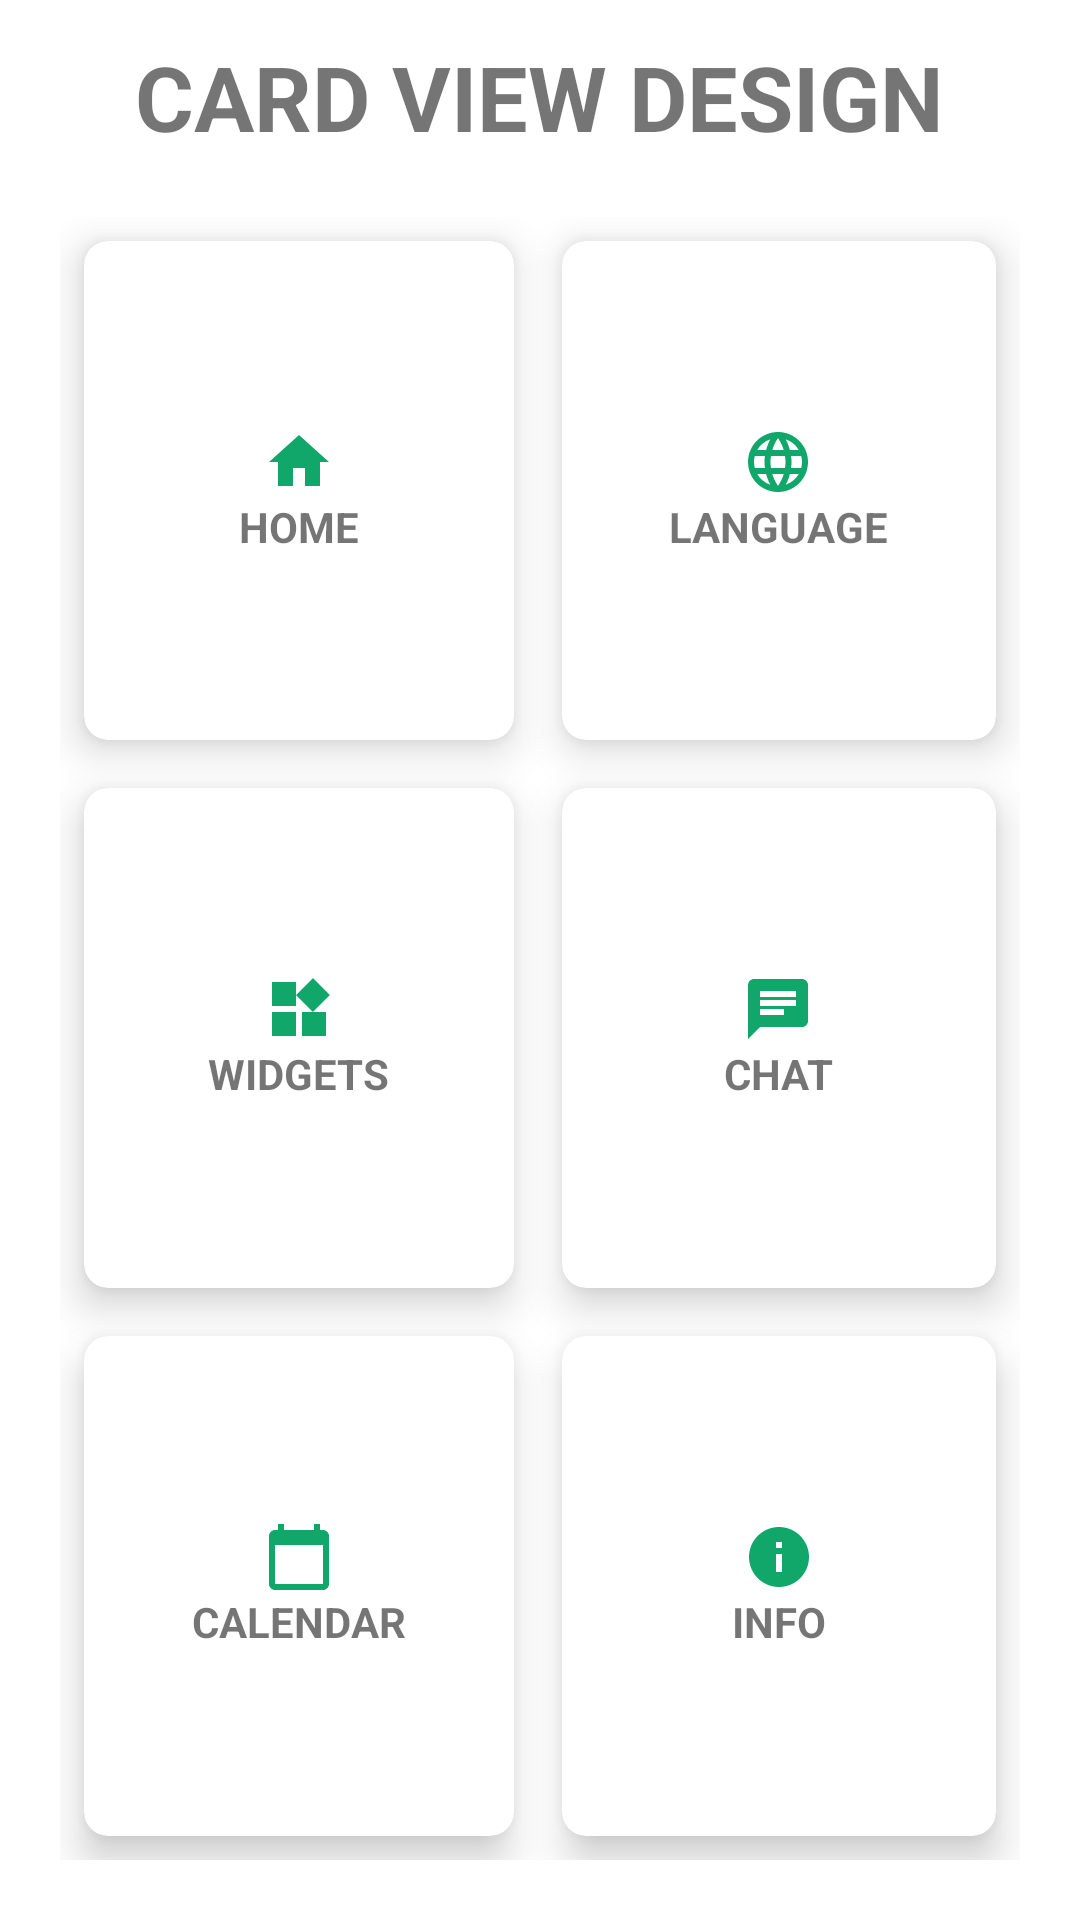

Reconstruct the res/layout file that produces this screen, plus the resources it refers to.
<!-- AndroidManifest.xml: application theme Theme.Interface -->
<!-- res/layout/activity_main.xml -->
<?xml version="1.0" encoding="utf-8"?>
<RelativeLayout xmlns:android="http://schemas.android.com/apk/res/android"
    xmlns:app="http://schemas.android.com/apk/res-auto"
    xmlns:tools="http://schemas.android.com/tools"
    android:layout_width="match_parent"
    android:layout_height="match_parent"
    tools:context=".MainActivity">

    <TextView
        android:id="@+id/title_view"
        android:layout_width="wrap_content"
        android:layout_height="wrap_content"
        android:layout_centerHorizontal="true"
        android:layout_marginTop="12dp"
        android:fontFamily="sans-serif"
        android:text="CARD VIEW DESIGN"
        android:textSize="30sp"
        android:textStyle="bold" />

    <GridLayout
        android:layout_width="match_parent"
        android:layout_height="match_parent"
        android:layout_below="@+id/title_view"
        android:layout_marginStart="20dp"
        android:layout_marginTop="20dp"
        android:layout_marginEnd="20dp"
        android:layout_marginBottom="20dp"
        android:columnCount="2"
        android:rowCount="3">

        <androidx.cardview.widget.CardView
            android:clickable="true"
            android:id="@+id/home"
            android:layout_width="wrap_content"
            android:layout_height="wrap_content"
            android:layout_row="0"
            android:layout_rowWeight="1"
            android:layout_column="0"
            android:layout_columnWeight="1"
            android:layout_gravity="fill"
            android:layout_margin="8dp"
            app:cardCornerRadius="8dp"
            app:cardElevation="8dp">

            <LinearLayout
                android:layout_width="wrap_content"
                android:layout_height="wrap_content"
                android:layout_gravity="center_vertical|center_horizontal"
                android:gravity="center"
                android:orientation="vertical">

                <ImageView
                    android:layout_width="wrap_content"
                    android:layout_height="wrap_content"
                    android:src="@drawable/ic_baseline_home_24" />

                <TextView
                    android:layout_width="wrap_content"
                    android:layout_height="wrap_content"
                    android:text="HOME"
                    android:textAlignment="center"
                    android:textStyle="bold" />
            </LinearLayout>
        </androidx.cardview.widget.CardView>

        <androidx.cardview.widget.CardView
            android:layout_width="wrap_content"
            android:layout_height="wrap_content"
            android:layout_row="0"
            android:layout_rowWeight="1"
            android:layout_column="1"
            android:layout_columnWeight="1"
            android:layout_gravity="fill"
            android:layout_margin="8dp"
            app:cardCornerRadius="8dp"
            app:cardElevation="8dp">

            <LinearLayout
                android:layout_width="wrap_content"
                android:layout_height="wrap_content"
                android:layout_gravity="center_vertical|center_horizontal"
                android:gravity="center"
                android:orientation="vertical">

                <ImageView
                    android:layout_width="wrap_content"
                    android:layout_height="wrap_content"
                    android:src="@drawable/ic_baseline_language_24" />

                <TextView
                    android:layout_width="wrap_content"
                    android:layout_height="wrap_content"
                    android:text="LANGUAGE"
                    android:textAlignment="center"
                    android:textStyle="bold" />
            </LinearLayout>
        </androidx.cardview.widget.CardView>

        <androidx.cardview.widget.CardView
            android:layout_width="wrap_content"
            android:layout_height="wrap_content"
            android:layout_row="1"
            android:layout_rowWeight="1"
            android:layout_column="0"
            android:layout_columnWeight="1"
            android:layout_gravity="fill"
            android:layout_margin="8dp"
            app:cardCornerRadius="8dp"
            app:cardElevation="8dp">

            <LinearLayout
                android:layout_width="wrap_content"
                android:layout_height="wrap_content"
                android:layout_gravity="center_vertical|center_horizontal"
                android:gravity="center"
                android:orientation="vertical">

                <ImageView
                    android:layout_width="wrap_content"
                    android:layout_height="wrap_content"
                    android:src="@drawable/ic_baseline_widgets_24" />

                <TextView
                    android:layout_width="wrap_content"
                    android:layout_height="wrap_content"
                    android:text="WIDGETS"
                    android:textAlignment="center"
                    android:textStyle="bold" />
            </LinearLayout>
        </androidx.cardview.widget.CardView>

        <androidx.cardview.widget.CardView
            android:layout_width="wrap_content"
            android:layout_height="wrap_content"
            android:layout_row="1"
            android:layout_rowWeight="1"
            android:layout_column="1"
            android:layout_columnWeight="1"
            android:layout_gravity="fill"
            android:layout_margin="8dp"
            app:cardCornerRadius="8dp"
            app:cardElevation="8dp">

            <LinearLayout
                android:layout_width="wrap_content"
                android:layout_height="wrap_content"
                android:layout_gravity="center_vertical|center_horizontal"
                android:gravity="center"
                android:orientation="vertical">

                <ImageView
                    android:layout_width="wrap_content"
                    android:layout_height="wrap_content"
                    android:src="@drawable/ic_baseline_chat_24" />

                <TextView
                    android:layout_width="wrap_content"
                    android:layout_height="wrap_content"
                    android:text="CHAT"
                    android:textAlignment="center"
                    android:textStyle="bold" />
            </LinearLayout>
        </androidx.cardview.widget.CardView>

        <androidx.cardview.widget.CardView
            android:layout_width="wrap_content"
            android:layout_height="wrap_content"
            android:layout_row="2"
            android:layout_rowWeight="1"
            android:layout_column="0"
            android:layout_columnWeight="1"
            android:layout_gravity="fill"
            android:layout_margin="8dp"
            app:cardCornerRadius="8dp"
            app:cardElevation="8dp">

            <LinearLayout
                android:layout_width="wrap_content"
                android:layout_height="wrap_content"
                android:layout_gravity="center_vertical|center_horizontal"
                android:gravity="center"
                android:orientation="vertical">

                <ImageView
                    android:layout_width="wrap_content"
                    android:layout_height="wrap_content"
                    android:src="@drawable/ic_baseline_calendar_today_24" />

                <TextView
                    android:layout_width="wrap_content"
                    android:layout_height="wrap_content"
                    android:text="CALENDAR"
                    android:textAlignment="center"
                    android:textStyle="bold" />
            </LinearLayout>
        </androidx.cardview.widget.CardView>

        <androidx.cardview.widget.CardView
            android:layout_width="wrap_content"
            android:layout_height="wrap_content"
            android:layout_row="2"
            android:layout_rowWeight="1"
            android:layout_column="1"
            android:layout_columnWeight="1"
            android:layout_gravity="fill"
            android:layout_margin="8dp"
            app:cardCornerRadius="8dp"
            app:cardElevation="8dp">

            <LinearLayout
                android:layout_width="wrap_content"
                android:layout_height="wrap_content"
                android:layout_gravity="center_vertical|center_horizontal"
                android:gravity="center"
                android:orientation="vertical">

                <ImageView
                    android:layout_width="wrap_content"
                    android:layout_height="wrap_content"
                    android:src="@drawable/ic_baseline_info_24" />

                <TextView
                    android:layout_width="wrap_content"
                    android:layout_height="wrap_content"
                    android:text="INFO"
                    android:textAlignment="center"
                    android:textStyle="bold" />
            </LinearLayout>
        </androidx.cardview.widget.CardView>

    </GridLayout>
</RelativeLayout>
<!-- resources referenced by this layout -->
<resources>
  <!-- drawable ic_baseline_calendar_today_24 (drawable) -->
  <vector android:height="24dp" android:tint="#11A76B"
      android:viewportHeight="24" android:viewportWidth="24"
      android:width="24dp" xmlns:android="http://schemas.android.com/apk/res/android">
      <path android:fillColor="@android:color/white" android:pathData="M20,3h-1L19,1h-2v2L7,3L7,1L5,1v2L4,3c-1.1,0 -2,0.9 -2,2v16c0,1.1 0.9,2 2,2h16c1.1,0 2,-0.9 2,-2L22,5c0,-1.1 -0.9,-2 -2,-2zM20,21L4,21L4,8h16v13z"/>
  </vector>
  <!-- drawable ic_baseline_chat_24 (drawable) -->
  <vector android:height="24dp" android:tint="#11A76B"
      android:viewportHeight="24" android:viewportWidth="24"
      android:width="24dp" xmlns:android="http://schemas.android.com/apk/res/android">
      <path android:fillColor="@android:color/white" android:pathData="M20,2L4,2c-1.1,0 -1.99,0.9 -1.99,2L2,22l4,-4h14c1.1,0 2,-0.9 2,-2L22,4c0,-1.1 -0.9,-2 -2,-2zM6,9h12v2L6,11L6,9zM14,14L6,14v-2h8v2zM18,8L6,8L6,6h12v2z"/>
  </vector>
  <!-- drawable ic_baseline_home_24 (drawable) -->
  <vector android:height="24dp" android:tint="#11A76B"
      android:viewportHeight="24" android:viewportWidth="24"
      android:width="24dp" xmlns:android="http://schemas.android.com/apk/res/android">
      <path android:fillColor="@android:color/white" android:pathData="M10,20v-6h4v6h5v-8h3L12,3 2,12h3v8z"/>
  </vector>
  <!-- drawable ic_baseline_info_24 (drawable) -->
  <vector android:height="24dp" android:tint="#11A76B"
      android:viewportHeight="24" android:viewportWidth="24"
      android:width="24dp" xmlns:android="http://schemas.android.com/apk/res/android">
      <path android:fillColor="@android:color/white" android:pathData="M12,2C6.48,2 2,6.48 2,12s4.48,10 10,10 10,-4.48 10,-10S17.52,2 12,2zM13,17h-2v-6h2v6zM13,9h-2L11,7h2v2z"/>
  </vector>
  <!-- drawable ic_baseline_widgets_24 (drawable) -->
  <vector android:height="24dp" android:tint="#11A76B"
      android:viewportHeight="24" android:viewportWidth="24"
      android:width="24dp" xmlns:android="http://schemas.android.com/apk/res/android">
      <path android:fillColor="@android:color/white" android:pathData="M13,13v8h8v-8h-8zM3,21h8v-8L3,13v8zM3,3v8h8L11,3L3,3zM16.66,1.69L11,7.34 16.66,13l5.66,-5.66 -5.66,-5.65z"/>
  </vector>
  <style name="Theme.Interface" parent="Theme.MaterialComponents.DayNight.DarkActionBar">
          
          <item name="colorPrimary">@color/purple_500</item>
          <item name="colorPrimaryVariant">@color/purple_700</item>
          <item name="colorOnPrimary">@color/white</item>
          
          <item name="colorSecondary">@color/teal_200</item>
          <item name="colorSecondaryVariant">@color/teal_700</item>
          <item name="colorOnSecondary">@color/black</item>
          
          <item name="android:statusBarColor" tools:targetApi="l">?attr/colorPrimaryVariant</item>
          
      </style>
  <!-- not gathered from this repository: default colours our renderer supplied (Android Studio template values) -->
  <color name="purple_500">#FF6200EE</color>
  <color name="purple_700">#FF3700B3</color>
  <color name="teal_200">#FF03DAC5</color>
  <color name="teal_700">#FF018786</color>
  <color name="black">#FF000000</color>
  <color name="white">#FFFFFFFF</color>
</resources>
